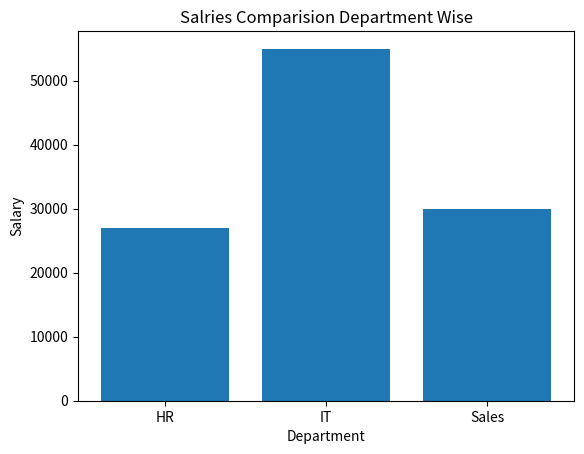

Python code for this plot:
'''
Task 3: Employee Salaries 
Input Data 
employees = [ 
    ["HR", 25000], 
    ["IT", 45000], 
    ["IT", 55000], 
    ["Sales", 30000], 
    ["Sales", 28000], 
    ["HR", 27000] 
] 
Requirements 
1. Calculate average salary department-wise.  
2. Find highest paid employee.  
3. Compare department salaries using a chart. 
'''
import pandas as pd
import matplotlib.pyplot as plt

employees = [
    ["HR", 25000],
    ["IT", 45000],
    ["IT", 55000],
    ["Sales", 30000],
    ["Sales", 28000],
    ["HR", 27000]
]

df = pd.DataFrame(employees, columns=["Department", "Salary"])

print(df)

# 1. Calculate average salary department-wise.  
avg_salary = df.groupby("Department")["Salary"].mean()
print("The average salary department wiese: ",avg_salary)

# 2. Find highest paid employee.  
high_sal = max(df["Salary"])
print("The highest padi employee: ",df[df["Salary"]==high_sal])

# 3. Compare department salaries using a chart. 
plt.bar(df["Department"],df["Salary"])
plt.xlabel("Department")
plt.ylabel("Salary")
plt.title("Salries Comparision Department Wise")
plt.show()
